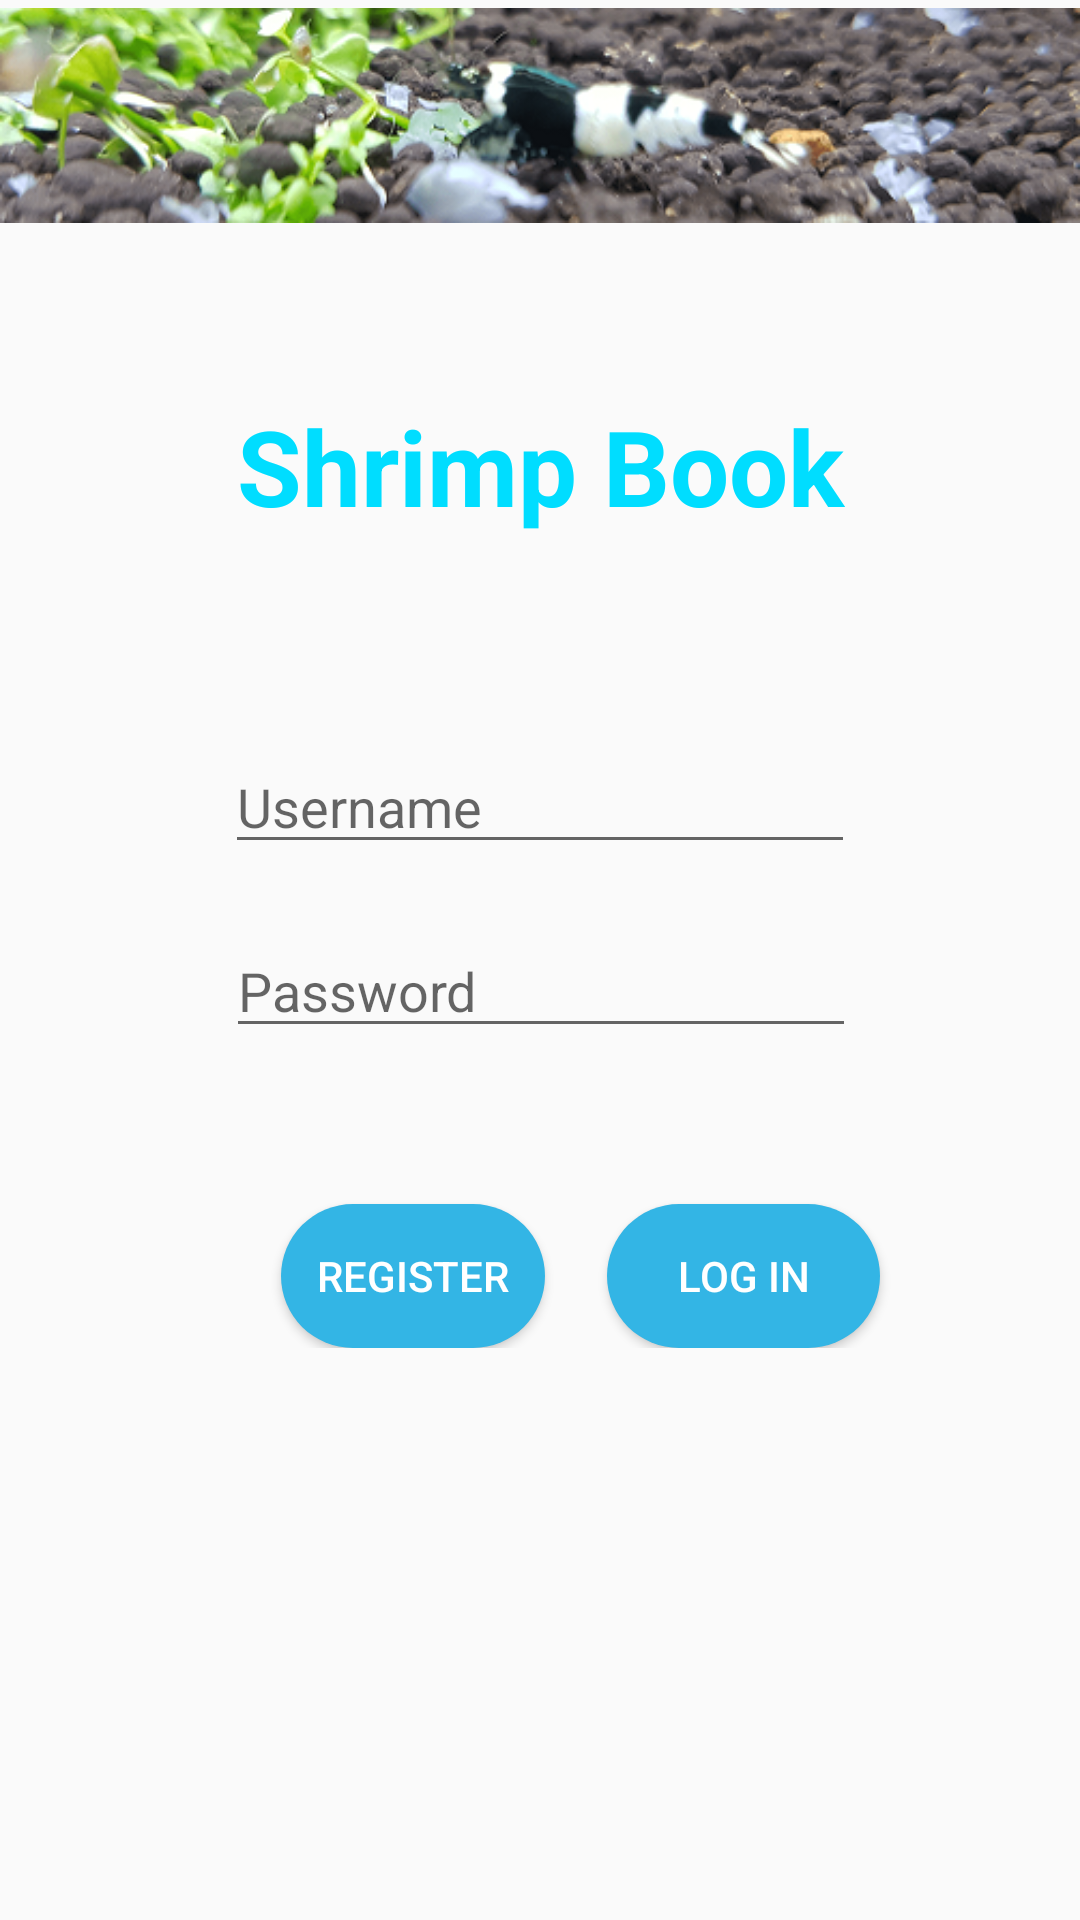

This screen was rendered from an Android layout file. Write that file and the resources it references.
<!-- AndroidManifest.xml: application theme AppTheme -->
<!-- res/layout/fragment_login.xml -->
<?xml version="1.0" encoding="utf-8"?>
<ScrollView xmlns:android="http://schemas.android.com/apk/res/android"
    xmlns:app="http://schemas.android.com/apk/res-auto"
    android:layout_width="match_parent"
    android:layout_height="wrap_content"
    android:fillViewport="false">

    <android.support.constraint.ConstraintLayout xmlns:android="http://schemas.android.com/apk/res/android"
        xmlns:app="http://schemas.android.com/apk/res-auto"
        android:layout_width="match_parent"
        android:layout_height="match_parent">

        <EditText
            android:id="@+id/usernameInput"
            android:layout_width="wrap_content"
            android:layout_height="wrap_content"
            android:layout_alignLeft="@+id/passwordInput"
            android:layout_alignStart="@+id/passwordInput"
            android:layout_below="@+id/textView"
            android:layout_marginEnd="30dp"
            android:layout_marginStart="30dp"
            android:layout_marginTop="68dp"
            android:ems="10"
            android:hint="Username"
            android:inputType="textPersonName"
            app:layout_constraintEnd_toEndOf="parent"
            app:layout_constraintStart_toStartOf="parent"
            app:layout_constraintTop_toBottomOf="@+id/textView" />

        <EditText
            android:id="@+id/passwordInput"
            android:layout_width="wrap_content"
            android:layout_height="wrap_content"
            android:layout_below="@+id/usernameInput"
            android:layout_centerHorizontal="true"
            android:layout_marginEnd="30dp"
            android:layout_marginStart="30dp"
            android:layout_marginTop="20dp"
            android:ems="10"
            android:hint="Password"
            android:inputType="textPassword"
            app:layout_constraintEnd_toEndOf="parent"
            app:layout_constraintHorizontal_bias="0.504"
            app:layout_constraintStart_toStartOf="parent"
            app:layout_constraintTop_toBottomOf="@+id/usernameInput" />

        <Button
            android:id="@+id/loginButton"
            android:layout_width="91dp"
            android:layout_height="wrap_content"
            android:layout_below="@+id/passwordInput"
            android:layout_marginEnd="8dp"
            android:layout_marginStart="8dp"
            android:layout_marginTop="52dp"
            android:layout_toLeftOf="@+id/signUpButton"
            android:layout_toStartOf="@+id/signUpButton"
            android:background="@drawable/rounded_corner"
            android:text="Log In"
            android:textColor="@android:color/background_light"
            app:layout_constraintEnd_toEndOf="parent"
            app:layout_constraintHorizontal_bias="0.768"
            app:layout_constraintStart_toStartOf="parent"
            app:layout_constraintTop_toBottomOf="@+id/passwordInput" />

        <TextView
            android:id="@+id/textView"
            android:layout_width="0dp"
            android:layout_height="wrap_content"
            android:layout_alignParentTop="true"
            android:layout_centerHorizontal="true"
            android:layout_marginEnd="30dp"
            android:layout_marginStart="30dp"
            android:layout_marginTop="132dp"
            android:text="Shrimp Book"
            android:textAlignment="center"
            android:textColor="@android:color/holo_blue_bright"
            android:textSize="35sp"
            android:textStyle="bold"
            app:layout_constraintEnd_toEndOf="parent"
            app:layout_constraintHorizontal_bias="0.0"
            app:layout_constraintStart_toStartOf="parent"
            app:layout_constraintTop_toTopOf="parent" />

        <Button
            android:id="@+id/signUpButton"
            android:layout_width="wrap_content"
            android:layout_height="wrap_content"
            android:layout_alignBaseline="@+id/loginButton"
            android:layout_alignBottom="@+id/loginButton"
            android:layout_alignEnd="@+id/passwordInput"
            android:layout_alignRight="@+id/passwordInput"
            android:layout_marginEnd="8dp"
            android:layout_marginStart="84dp"
            android:layout_marginTop="52dp"
            android:background="@drawable/rounded_corner"
            android:text="Register"
            android:textColor="@android:color/background_light"
            app:layout_constraintEnd_toEndOf="parent"
            app:layout_constraintHorizontal_bias="0.053"
            app:layout_constraintStart_toStartOf="parent"
            app:layout_constraintTop_toBottomOf="@+id/passwordInput" />

        <ImageView
            android:id="@+id/imageView3"
            android:layout_width="0dp"
            android:layout_height="77dp"
            app:layout_constraintEnd_toEndOf="parent"
            app:layout_constraintStart_toStartOf="parent"
            app:layout_constraintTop_toTopOf="parent"
            app:srcCompat="@drawable/panda_shrimp" />
    </android.support.constraint.ConstraintLayout>
</ScrollView>
<!-- resources referenced by this layout -->
<resources>
  <!-- drawable panda_shrimp: png bitmap (drawable, 128133 bytes) -->
  <!-- drawable rounded_corner (drawable) -->
  <?xml version="1.0" encoding="utf-8"?>
  <selector xmlns:android="http://schemas.android.com/apk/res/android">
      <item>
          <shape xmlns:android="http://schemas.android.com/apk/res/android" android:shape="rectangle">
              <solid android:color="@android:color/holo_blue_light" />
              <corners android:radius="25dp" />
          </shape>
  
      </item>
  </selector>
  <style name="AppTheme" parent="Theme.AppCompat.Light.NoActionBar">
          
          <item name="colorPrimary">@color/colorPrimary</item>
          <item name="colorPrimaryDark">@color/colorPrimaryDark</item>
          <item name="colorAccent">@color/colorAccent</item>
      </style>
  <!-- not gathered from this repository: default colours our renderer supplied (Android Studio template values) -->
  <color name="colorPrimary">#FF6200EE</color>
  <color name="colorPrimaryDark">#FF3700B3</color>
  <color name="colorAccent">#FF03DAC5</color>
</resources>
